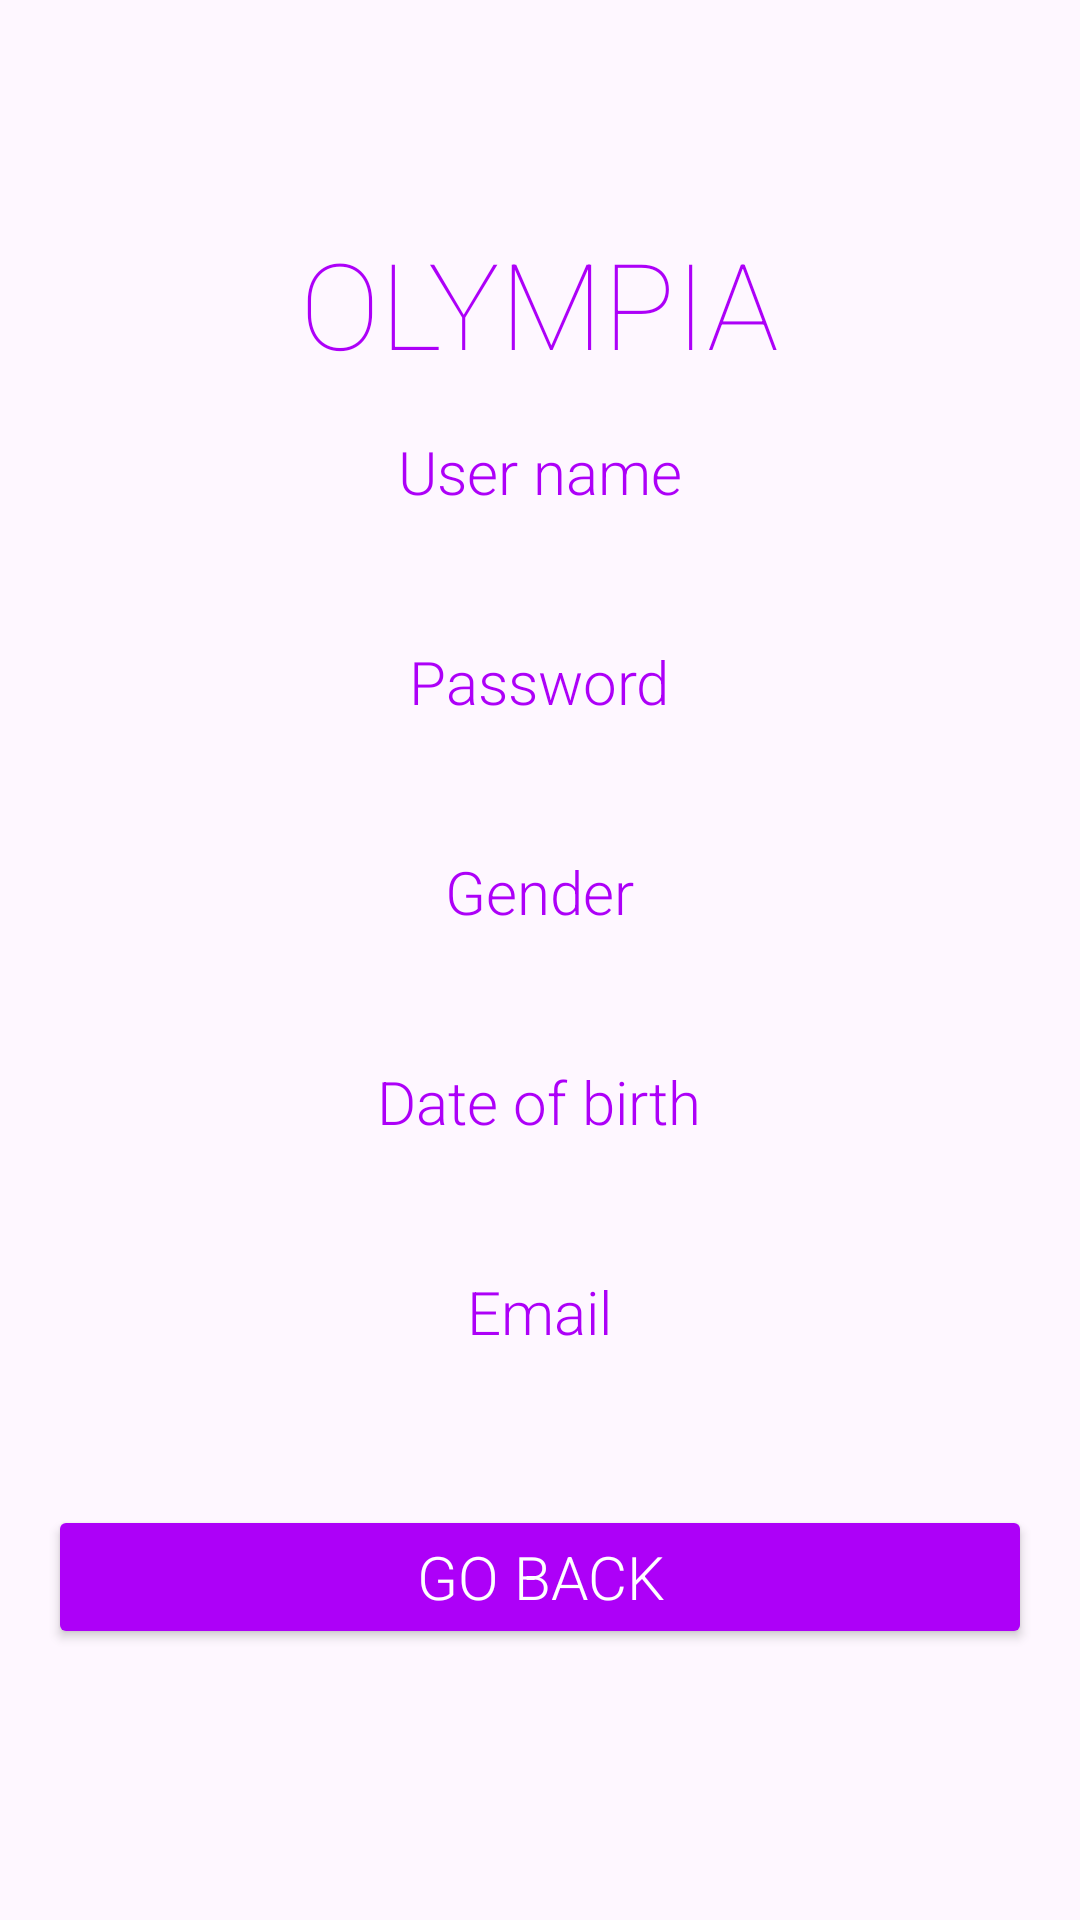

Write the Android layout XML for this screen, with the resource values it uses.
<!-- AndroidManifest.xml: application theme Theme.Olympia -->
<!-- res/layout/activity_profile.xml -->
<?xml version="1.0" encoding="utf-8"?>
<androidx.constraintlayout.widget.ConstraintLayout xmlns:android="http://schemas.android.com/apk/res/android"
    xmlns:app="http://schemas.android.com/apk/res-auto"
    xmlns:tools="http://schemas.android.com/tools"
    android:layout_width="match_parent"
    android:layout_height="match_parent"
    tools:context=".views.activities.Profile">

    <LinearLayout
        android:layout_width="match_parent"
        android:layout_height="match_parent"
        android:gravity="center"
        android:orientation="vertical"
        app:layout_constraintBottom_toBottomOf="parent"
        app:layout_constraintEnd_toEndOf="parent"
        app:layout_constraintStart_toStartOf="parent"
        app:layout_constraintTop_toTopOf="parent">

        <TextView
            android:id="@+id/TitleHeaderOnProfile"
            android:layout_width="wrap_content"
            android:layout_height="wrap_content"
            android:layout_marginBottom="16dp"
            android:fontFamily="sans-serif-thin"
            android:text="@string/app_name"
            android:textColor="@color/primary"
            android:textSize="40sp" />

        <TextView
            android:id="@+id/TitleUNOnProfile"
            android:layout_width="wrap_content"
            android:layout_height="wrap_content"
            android:layout_marginBottom="8dp"
            android:fontFamily="sans-serif-light"
            android:gravity="center"
            android:text="@string/user_name"
            android:textColor="@color/primary"
            android:textSize="20sp" />

        <TextView
            android:id="@+id/UserNameOnProfile"
            android:layout_width="wrap_content"
            android:layout_height="wrap_content"
            android:layout_marginBottom="8dp"
            android:fontFamily="sans-serif-light"
            android:gravity="center"
            android:textColor="@color/primary"
            android:textSize="20sp" />

        <TextView
            android:id="@+id/TitlePasswordOnProfile"
            android:layout_width="wrap_content"
            android:layout_height="wrap_content"
            android:layout_marginBottom="8dp"
            android:fontFamily="sans-serif-light"
            android:gravity="center"
            android:text="@string/password"
            android:textColor="@color/primary"
            android:textSize="20sp" />

        <TextView
            android:id="@+id/PasswordOnProfile"
            android:layout_width="wrap_content"
            android:layout_height="wrap_content"
            android:layout_marginBottom="8dp"
            android:fontFamily="sans-serif-light"
            android:gravity="center"
            android:textColor="@color/primary"
            android:textSize="20sp" />

        <TextView
            android:id="@+id/TitleGenderOnProfile"
            android:layout_width="wrap_content"
            android:layout_height="wrap_content"
            android:layout_marginBottom="8dp"
            android:fontFamily="sans-serif-light"
            android:gravity="center"
            android:text="@string/gender"
            android:textColor="@color/primary"
            android:textSize="20sp" />

        <TextView
            android:id="@+id/GenderOnProfile"
            android:layout_width="wrap_content"
            android:layout_height="wrap_content"
            android:fontFamily="sans-serif-light"
            android:gravity="center"
            android:textColor="@color/primary"
            android:textSize="20sp" />

        <TextView
            android:id="@+id/TitleBirthdayOnProfile"
            android:layout_width="wrap_content"
            android:layout_height="wrap_content"
            android:layout_marginTop="8dp"
            android:fontFamily="sans-serif-light"
            android:gravity="center"
            android:text="@string/date_of_birth"
            android:textColor="@color/primary"
            android:textSize="20sp" />

        <TextView
            android:id="@+id/BirthdayOnProfile"
            android:layout_width="wrap_content"
            android:layout_height="wrap_content"
            android:layout_marginTop="8dp"
            android:fontFamily="sans-serif-light"
            android:gravity="center"
            android:textColor="@color/primary"
            android:textSize="20sp" />

        <TextView
            android:id="@+id/TitleEmailOnProfile"
            android:layout_width="wrap_content"
            android:layout_height="wrap_content"
            android:layout_marginTop="8dp"
            android:fontFamily="sans-serif-light"
            android:gravity="center"
            android:text="@string/email"
            android:textColor="@color/primary"
            android:textSize="20sp" />

        <TextView
            android:id="@+id/EmailOnProfile"
            android:layout_width="wrap_content"
            android:layout_height="wrap_content"
            android:layout_marginTop="8dp"
            android:fontFamily="sans-serif-light"
            android:gravity="center"
            android:textColor="@color/primary"
            android:textSize="20sp" />

        <Button
            android:id="@+id/BGoBackOnProfile"
            android:layout_width="match_parent"
            android:layout_height="wrap_content"
            android:layout_margin="16dp"
            android:backgroundTint="@color/primary"
            android:fontFamily="sans-serif-light"
            android:text="@string/go_back"
            android:textColor="@color/white"
            android:textSize="20sp" />
    </LinearLayout>

</androidx.constraintlayout.widget.ConstraintLayout>
<!-- resources referenced by this layout -->
<resources>
  <color name="primary">#AD00F8</color>
  <color name="white">#FFFFFFFF</color>
  <string name="app_name">OLYMPIA</string>
  <string name="date_of_birth">Date of birth</string>
  <string name="email">Email</string>
  <string name="gender">Gender</string>
  <string name="go_back">Go back</string>
  <string name="password">Password</string>
  <string name="user_name">User name</string>
  <style name="Theme.Olympia" parent="Base.Theme.Olympia" />
  <style name="Base.Theme.Olympia" parent="Theme.Material3.DayNight.NoActionBar">
          
          
      </style>
</resources>
